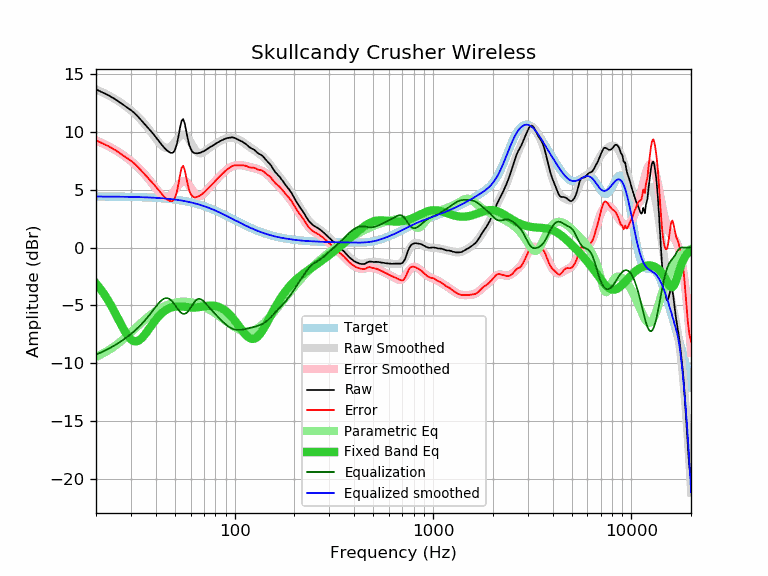

Source data for this figure (header and first rows):
frequency, raw, error, smoothed, error_smoothed, equalization, parametric_eq, equalized_raw, equalized_smoothed, target
20, 13.67, 9.27, 13.65, 9.25, -9.25, -3.11, 4.42, 4.40, 4.40
21, 13.49, 9.09, 13.50, 9.09, -9.09, -3.55, 4.40, 4.40, 4.40
22, 13.33, 8.93, 13.33, 8.93, -8.93, -4.04, 4.40, 4.40, 4.40
23, 13.17, 8.77, 13.17, 8.77, -8.77, -4.56, 4.40, 4.40, 4.40
24, 12.99, 8.59, 12.99, 8.60, -8.60, -5.11, 4.39, 4.40, 4.40
25, 12.81, 8.42, 12.82, 8.42, -8.42, -5.67, 4.39, 4.39, 4.39
26, 12.61, 8.22, 12.63, 8.24, -8.24, -6.24, 4.37, 4.39, 4.39
27, 12.42, 8.03, 12.44, 8.06, -8.06, -6.78, 4.36, 4.39, 4.39
28, 12.24, 7.86, 12.25, 7.87, -7.87, -7.26, 4.37, 4.38, 4.38
29, 12.05, 7.67, 12.05, 7.67, -7.67, -7.66, 4.38, 4.38, 4.38
30, 11.87, 7.50, 11.85, 7.47, -7.47, -7.94, 4.40, 4.37, 4.37
31, 11.67, 7.30, 11.63, 7.27, -7.27, -8.09, 4.40, 4.37, 4.37
32, 11.44, 7.08, 11.42, 7.05, -7.05, -8.11, 4.39, 4.36, 4.36
33, 11.20, 6.84, 11.19, 6.84, -6.84, -8.01, 4.36, 4.36, 4.36
34, 10.95, 6.60, 10.96, 6.61, -6.61, -7.83, 4.34, 4.35, 4.35
35, 10.71, 6.37, 10.71, 6.37, -6.37, -7.59, 4.34, 4.34, 4.34
36, 10.48, 6.15, 10.46, 6.13, -6.13, -7.32, 4.35, 4.33, 4.33
37, 10.25, 5.93, 10.20, 5.88, -5.88, -7.03, 4.37, 4.32, 4.32
38, 10.02, 5.70, 9.94, 5.62, -5.62, -6.75, 4.40, 4.32, 4.32
39, 9.79, 5.48, 9.67, 5.37, -5.37, -6.49, 4.42, 4.30, 4.31
40, 9.55, 5.26, 9.42, 5.12, -5.12, -6.25, 4.43, 4.29, 4.29
41, 9.31, 5.03, 9.18, 4.89, -4.89, -6.03, 4.42, 4.28, 4.28
42, 9.07, 4.80, 8.96, 4.69, -4.69, -5.84, 4.38, 4.27, 4.27
43, 8.85, 4.59, 8.79, 4.53, -4.53, -5.67, 4.32, 4.26, 4.26
44, 8.65, 4.41, 8.67, 4.42, -4.42, -5.53, 4.23, 4.24, 4.24
45, 8.47, 4.24, 8.60, 4.37, -4.37, -5.41, 4.10, 4.23, 4.23
46, 8.33, 4.12, 8.59, 4.38, -4.38, -5.31, 3.95, 4.21, 4.21
47, 8.22, 4.02, 8.65, 4.45, -4.45, -5.23, 3.77, 4.20, 4.20
48, 8.17, 3.99, 8.76, 4.58, -4.58, -5.18, 3.59, 4.18, 4.18
49, 8.21, 4.05, 8.92, 4.76, -4.76, -5.13, 3.45, 4.16, 4.16
50, 8.43, 4.29, 9.10, 4.96, -4.96, -5.11, 3.47, 4.14, 4.14
51, 8.86, 4.74, 9.30, 5.18, -5.18, -5.09, 3.68, 4.12, 4.12
52, 9.53, 5.43, 9.48, 5.38, -5.38, -5.09, 4.15, 4.10, 4.10
53, 10.32, 6.24, 9.63, 5.55, -5.55, -5.09, 4.77, 4.08, 4.08
54, 10.94, 6.88, 9.73, 5.67, -5.67, -5.10, 5.27, 4.06, 4.06
55, 11.10, 7.06, 9.77, 5.73, -5.73, -5.11, 5.37, 4.04, 4.04
56, 10.72, 6.71, 9.74, 5.73, -5.73, -5.13, 4.99, 4.01, 4.01
57, 10.07, 6.08, 9.65, 5.66, -5.66, -5.14, 4.41, 3.99, 3.99
58, 9.40, 5.44, 9.50, 5.54, -5.54, -5.16, 3.86, 3.96, 3.96
59, 8.88, 4.95, 9.31, 5.38, -5.38, -5.17, 3.50, 3.93, 3.93
60, 8.53, 4.63, 9.09, 5.19, -5.19, -5.18, 3.34, 3.90, 3.90
61, 8.32, 4.44, 8.87, 4.99, -4.99, -5.19, 3.33, 3.88, 3.88
62, 8.20, 4.35, 8.66, 4.81, -4.81, -5.19, 3.39, 3.85, 3.85
63, 8.15, 4.33, 8.47, 4.66, -4.66, -5.18, 3.49, 3.82, 3.82
64, 8.14, 4.36, 8.32, 4.54, -4.54, -5.18, 3.60, 3.78, 3.78
65, 8.14, 4.39, 8.22, 4.47, -4.47, -5.17, 3.67, 3.75, 3.75
66, 8.16, 4.44, 8.15, 4.44, -4.44, -5.15, 3.72, 3.72, 3.72
67, 8.19, 4.51, 8.13, 4.45, -4.45, -5.14, 3.74, 3.68, 3.68
68, 8.23, 4.58, 8.15, 4.50, -4.50, -5.12, 3.73, 3.65, 3.65
69, 8.28, 4.67, 8.19, 4.58, -4.58, -5.10, 3.70, 3.61, 3.61
70, 8.33, 4.75, 8.25, 4.67, -4.67, -5.08, 3.66, 3.58, 3.58
71, 8.39, 4.85, 8.33, 4.78, -4.78, -5.07, 3.61, 3.54, 3.54
72, 8.46, 4.96, 8.41, 4.90, -4.90, -5.05, 3.56, 3.50, 3.50
73, 8.52, 5.05, 8.49, 5.02, -5.02, -5.04, 3.50, 3.47, 3.47
74, 8.60, 5.17, 8.57, 5.14, -5.14, -5.03, 3.46, 3.43, 3.43
75, 8.66, 5.27, 8.64, 5.25, -5.25, -5.02, 3.41, 3.39, 3.39
76, 8.72, 5.37, 8.71, 5.36, -5.36, -5.02, 3.36, 3.35, 3.35
77, 8.77, 5.46, 8.78, 5.47, -5.47, -5.02, 3.30, 3.31, 3.31
78, 8.83, 5.56, 8.84, 5.57, -5.57, -5.03, 3.26, 3.27, 3.27
79, 8.88, 5.65, 8.90, 5.67, -5.67, -5.04, 3.21, 3.23, 3.23
... 553 more rows
